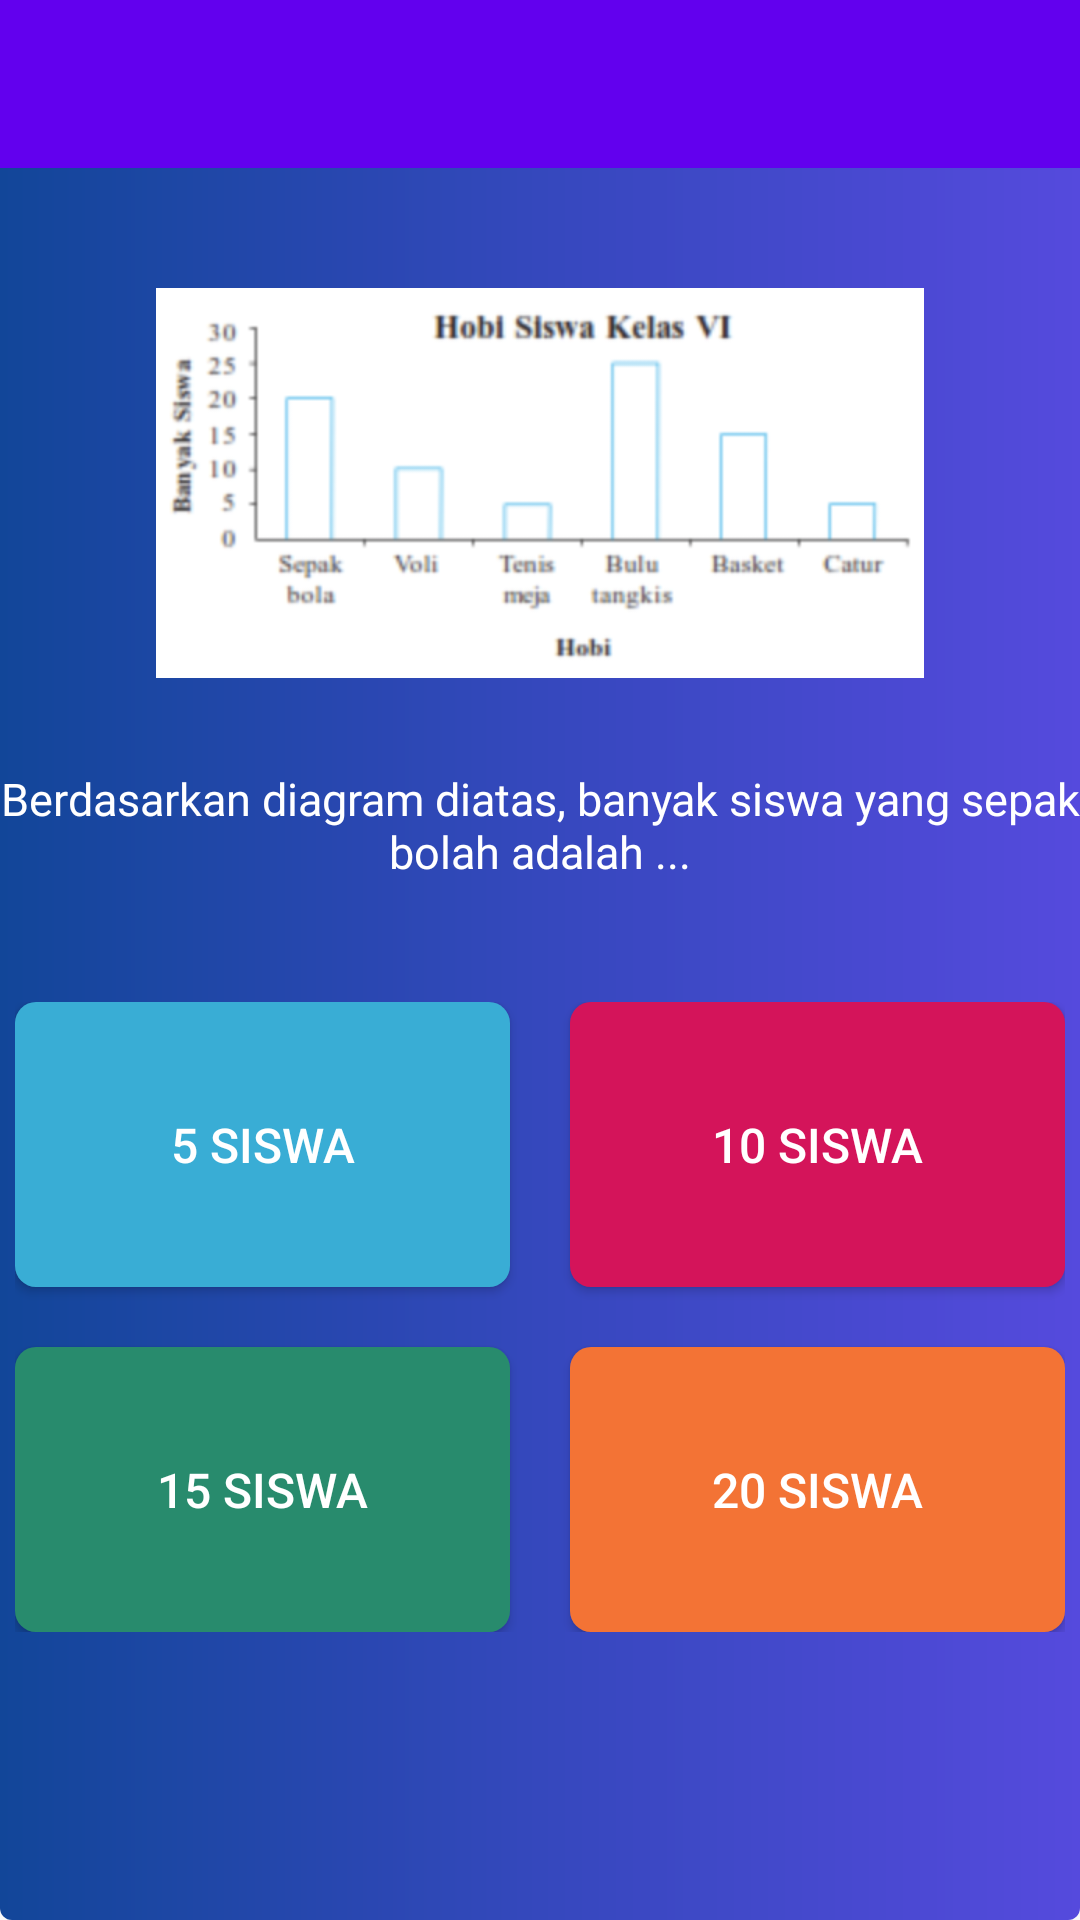

Produce the Android XML layout that renders to this screen, including the resource entries it uses.
<!-- AndroidManifest.xml: application theme AppTheme -->
<!-- res/layout/activity_math_level3.xml -->
<?xml version="1.0" encoding="utf-8"?>
<RelativeLayout xmlns:android="http://schemas.android.com/apk/res/android"
    xmlns:app="http://schemas.android.com/apk/res-auto"
    xmlns:tools="http://schemas.android.com/tools"
    android:layout_width="match_parent"
    android:layout_height="match_parent"
    android:id="@+id/splash_screen"
    android:orientation="vertical"
    android:background="@drawable/gb_gradient_ungu"
    tools:context=".SplashScreenActivity">

    <Toolbar
        android:id="@+id/toolbar"
        android:layout_width="match_parent"
        android:layout_height="?attr/actionBarSize"
        android:background="#6200EE"
        app:popupTheme="@style/AppTheme.PopupOverlay">

        <TextView
            android:id="@+id/toolbar_text"
            style="@style/TextAppearance.AppCompat.Widget.ActionBar.Title"
            android:layout_width="match_parent"
            android:layout_height="wrap_content"
            android:fontFamily="@font/montserrat_extrabolditalic"
            android:gravity="center"
            android:textColor="#ffffff"
            tools:text="Quizzz!" />
    </Toolbar>

    <ImageView
        android:id="@+id/mathlevel2_imgV_gambar"
        android:layout_width="270dp"
        android:layout_height="130dp"
        android:layout_centerHorizontal="true"
        android:layout_marginTop="40dp"
        android:src="@drawable/gambar3"
        android:layout_below="@+id/toolbar" />

    <TextView
        android:id="@+id/mathlevel2_txtV_question"
        android:layout_width="wrap_content"
        android:layout_height="wrap_content"
        android:textAlignment="center"
        android:layout_below="@+id/mathlevel2_imgV_gambar"
        android:layout_marginTop="30dp"
        android:text="Berdasarkan diagram diatas, banyak siswa yang sepak bolah adalah ..."
        android:layout_centerHorizontal="true"
        android:textSize="15sp"
        android:textColor="#ffffff"
        android:fontFamily="@font/montserrat_medium" />

    <RelativeLayout
        android:id="@+id/mathlevel2_relativeLayout"
        android:layout_width="wrap_content"
        android:layout_height="wrap_content"
        android:layout_below="@+id/mathlevel2_txtV_question"
        android:layout_centerHorizontal="true"
        android:layout_marginTop="40dp" >

        <Button
            android:id="@+id/mathlevel2_btn_biru"
            android:layout_width="wrap_content"
            android:layout_height="wrap_content"
            android:layout_marginRight="10dp"
            android:text="5 siswa"
            android:textSize="16sp"
            android:textColor="#ffffff"
            android:layout_marginBottom="10dp"
            android:background="@drawable/box_answer_biru"/>

        <Button
            android:id="@+id/mathlevel2_btn_merah"
            android:layout_width="wrap_content"
            android:layout_height="wrap_content"
            android:layout_marginLeft="10dp"
            android:layout_marginBottom="10dp"
            android:textSize="16sp"
            android:background="@drawable/box_answer_merah"
            android:text="10 siswa"
            android:textColor="#ffffff"
            android:layout_toRightOf="@id/mathlevel2_btn_biru" />

        <Button
            android:id="@+id/mathlevel2_btn_hijau"
            android:layout_width="wrap_content"
            android:layout_height="wrap_content"
            android:background="@drawable/box_answer_hijau"
            android:textColor="#ffffff"
            android:textSize="16sp"
            android:text="15 siswa"
            android:layout_marginRight="10dp"
            android:layout_below="@id/mathlevel2_btn_biru"
            android:layout_marginTop="10dp" />

        <Button
            android:id="@+id/mathlevel1_imgV_orange"
            android:layout_width="wrap_content"
            android:layout_height="wrap_content"
            android:background="@drawable/box_answee_orange"
            android:text="20 siswa"
            android:textColor="#ffffff"
            android:textSize="16sp"
            android:layout_marginLeft="10dp"
            android:layout_marginTop="10dp"
            android:layout_toRightOf="@id/mathlevel2_btn_hijau"
            android:layout_below="@id/mathlevel2_btn_merah" />

    </RelativeLayout>

    <Button
        android:id="@+id/mathlevel3_btn_next"
        android:layout_width="120dp"
        android:layout_height="50dp"
        android:background="@drawable/box_answee_orange"
        android:layout_below="@id/mathlevel2_relativeLayout"
        android:text="Next"
        android:textColor="#ffffff"
        android:layout_marginTop="100dp"
        android:layout_marginLeft="263dp" />

</RelativeLayout>
<!-- resources referenced by this layout -->
<resources>
  <!-- drawable box_answee_orange (drawable) -->
  <?xml version="1.0" encoding="utf-8"?>
  <selector xmlns:android="http://schemas.android.com/apk/res/android">
      <item>
          <shape android:shape="rectangle">
              <solid android:color="#F37335"/>
  
              <size android:width="165dp"
                  android:height="95dp"/>
  
              <corners android:bottomLeftRadius="7sp"
                  android:bottomRightRadius="7sp"
                  android:topLeftRadius="7sp"
                  android:topRightRadius="7sp"/>
          </shape>
      </item>
  </selector>
  <!-- drawable box_answer_biru (drawable) -->
  <?xml version="1.0" encoding="utf-8"?>
  <selector xmlns:android="http://schemas.android.com/apk/res/android">
      <item>
          <shape android:shape="rectangle">
              <solid android:color="#39ADD5"/>
  
              <size android:width="165dp"
                  android:height="95dp"/>
  
              <corners android:bottomLeftRadius="7sp"
                  android:bottomRightRadius="7sp"
                  android:topLeftRadius="7sp"
                  android:topRightRadius="7sp"/>
          </shape>
      </item>
  </selector>
  <!-- drawable box_answer_hijau (drawable) -->
  <?xml version="1.0" encoding="utf-8"?>
  <selector xmlns:android="http://schemas.android.com/apk/res/android">
      <item>
          <shape android:shape="rectangle">
              <solid android:color="#288B6D"/>
  
              <size android:width="165dp"
                  android:height="95dp"/>
  
              <corners android:bottomLeftRadius="7sp"
                  android:bottomRightRadius="7sp"
                  android:topLeftRadius="7sp"
                  android:topRightRadius="7sp"/>
          </shape>
      </item>
  </selector>
  <!-- drawable box_answer_merah (drawable) -->
  <?xml version="1.0" encoding="utf-8"?>
  <selector xmlns:android="http://schemas.android.com/apk/res/android">
      <item>
          <shape android:shape="rectangle">
              <solid android:color="#D4145A"/>
  
              <size android:width="165dp"
                  android:height="95dp"/>
  
              <corners android:bottomLeftRadius="7sp"
                  android:bottomRightRadius="7sp"
                  android:topLeftRadius="7sp"
                  android:topRightRadius="7sp"/>
          </shape>
      </item>
  </selector>
  <!-- drawable gambar3: png bitmap (drawable, 60646 bytes) -->
  <!-- drawable gb_gradient_ungu (drawable) -->
  <?xml version="1.0" encoding="utf-8"?>
  <shape xmlns:android="http://schemas.android.com/apk/res/android"
      android:shape="rectangle"
      android:padding="10dp"
      >
  
      <gradient
          android:startColor="#124699"
          android:centerColor="#3548BD"
          android:endColor="#554ADD"
          android:angle="360"
          />
  
      <corners
          android:bottomLeftRadius="4dp"
          android:bottomRightRadius="4dp"
          android:topLeftRadius="4dp"
          android:topRightRadius="4dp"
          />
  </shape>
  <style name="AppTheme.PopupOverlay" />
  <style name="AppTheme" parent="Theme.AppCompat.Light.NoActionBar">
          
          <item name="colorPrimary">@color/colorPrimary</item>
          <item name="colorPrimaryDark">@color/colorPrimaryDark</item>
          <item name="colorAccent">@color/colorAccent</item>
          <item name="actionBarTheme">@style/AppTheme.PopupOverlay</item>
      </style>
  <color name="colorPrimary">#6200EE</color>
  <color name="colorPrimaryDark">#3700B3</color>
  <color name="colorAccent">#03DAC5</color>
</resources>
